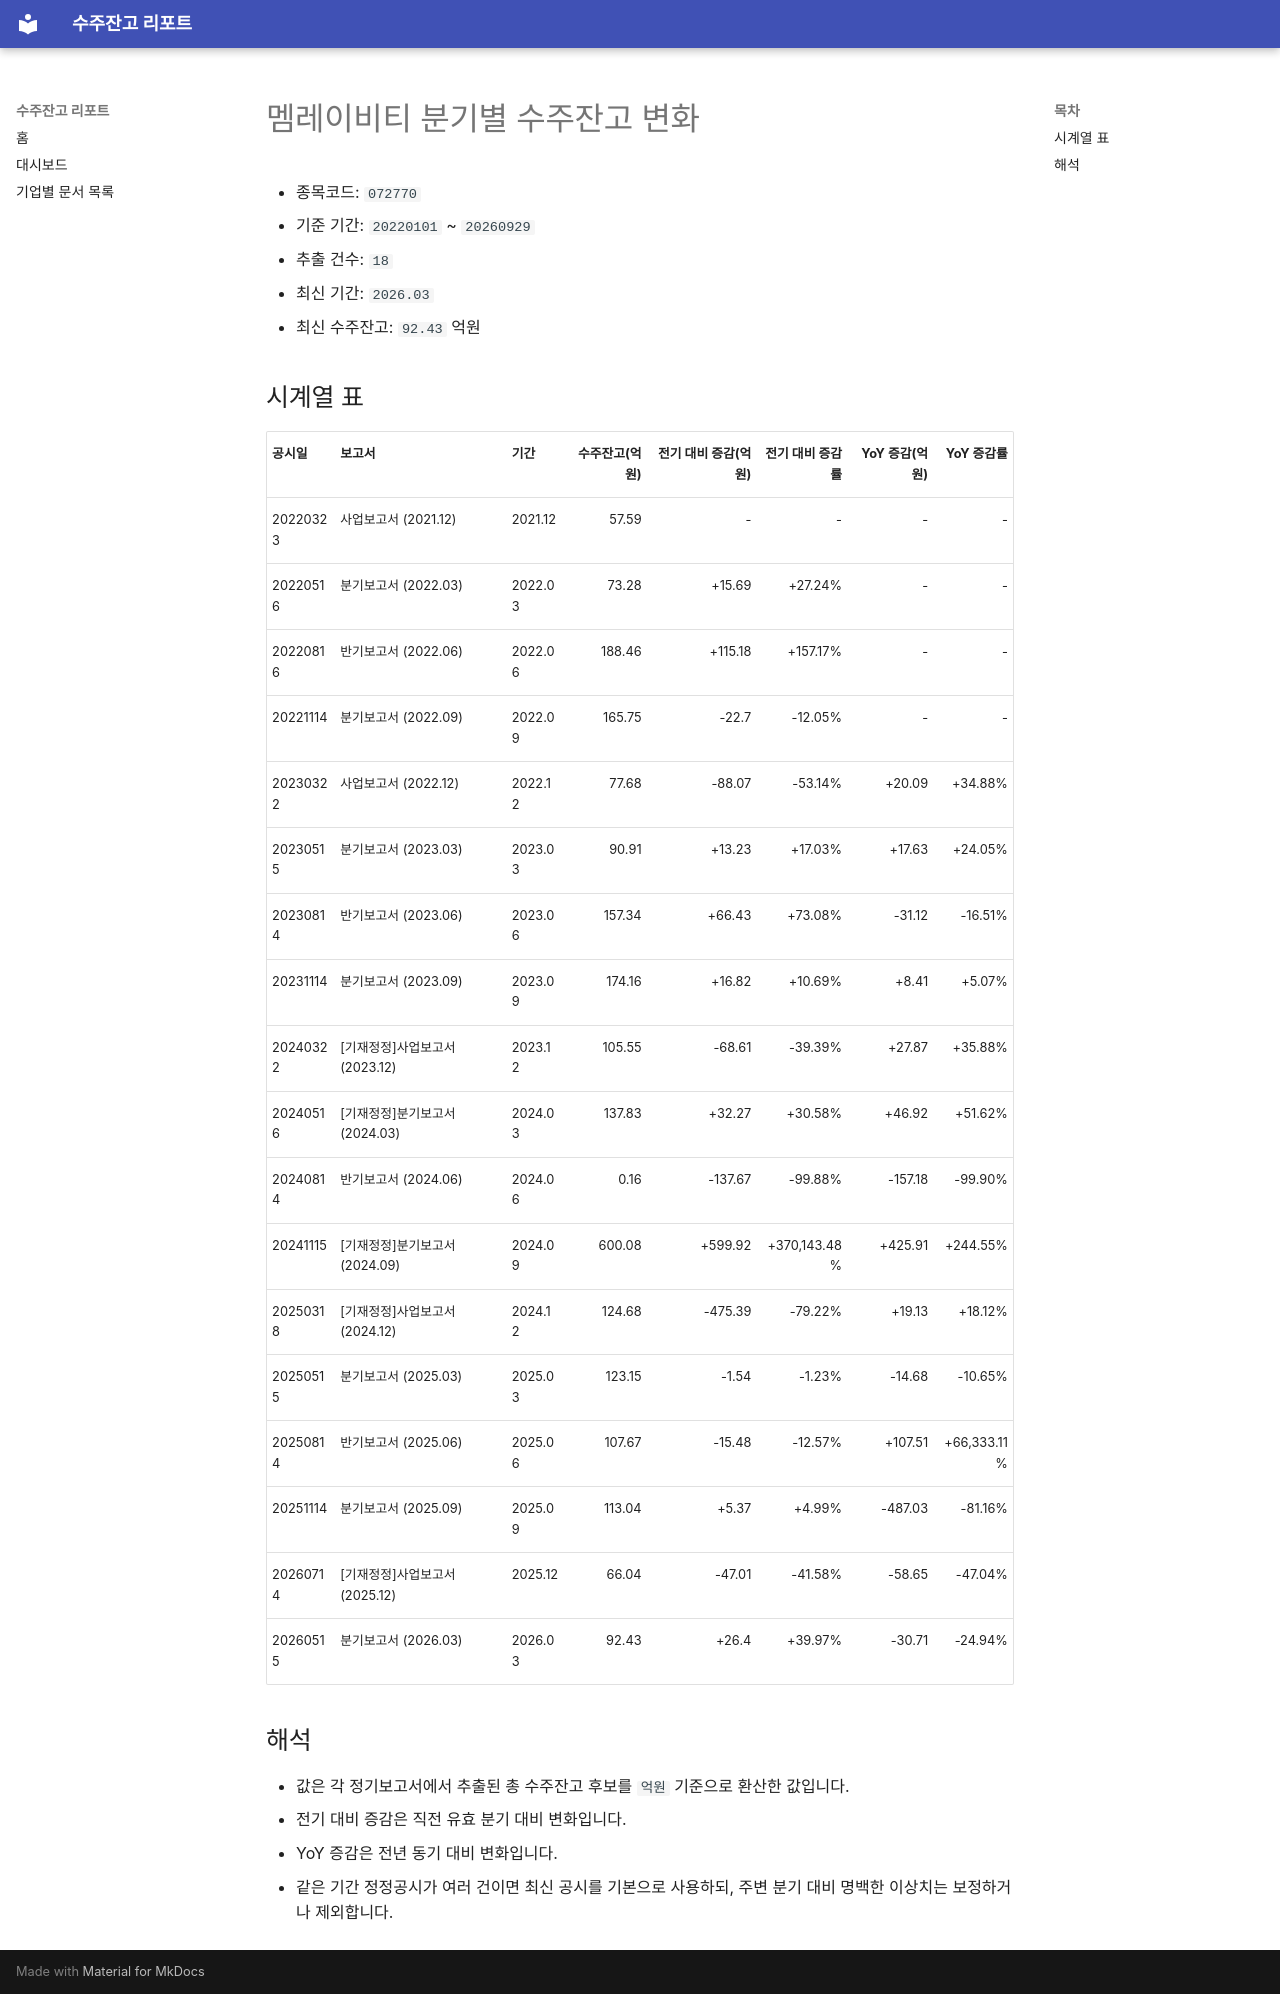

repository: agent-jaden/order-backlog-dashboard · page: companies/멤레이비티_수주잔고(072770)/index.html · generator: mkdocs

# 멤레이비티 분기별 수주잔고 변화

- 종목코드: `072770`
- 기준 기간: `20220101` ~ `20260929`
- 추출 건수: `18`
- 최신 기간: `2026.03`
- 최신 수주잔고: `92.43` 억원

## 시계열 표

| 공시일 | 보고서 | 기간 | 수주잔고(억원) | 전기 대비 증감(억원) | 전기 대비 증감률 | YoY 증감(억원) | YoY 증감률 |
| --- | --- | --- | ---: | ---: | ---: | ---: | ---: |
| 20220323 | 사업보고서 (2021.12) | 2021.12 | 57.59 | - | - | - | - |
| 20220516 | 분기보고서 (2022.03) | 2022.03 | 73.28 | +15.69 | +27.24% | - | - |
| 20220816 | 반기보고서 (2022.06) | 2022.06 | 188.46 | +115.18 | +157.17% | - | - |
| 20221114 | 분기보고서 (2022.09) | 2022.09 | 165.75 | -22.7 | -12.05% | - | - |
| 20230322 | 사업보고서 (2022.12) | 2022.12 | 77.68 | -88.07 | -53.14% | +20.09 | +34.88% |
| 20230515 | 분기보고서 (2023.03) | 2023.03 | 90.91 | +13.23 | +17.03% | +17.63 | +24.05% |
| 20230814 | 반기보고서 (2023.06) | 2023.06 | 157.34 | +66.43 | +73.08% | -31.12 | -16.51% |
| 20231114 | 분기보고서 (2023.09) | 2023.09 | 174.16 | +16.82 | +10.69% | +8.41 | +5.07% |
| 20240322 | [기재정정]사업보고서 (2023.12) | 2023.12 | 105.55 | -68.61 | -39.39% | +27.87 | +35.88% |
| 20240516 | [기재정정]분기보고서 (2024.03) | 2024.03 | 137.83 | +32.27 | +30.58% | +46.92 | +51.62% |
| 20240814 | 반기보고서 (2024.06) | 2024.06 | 0.16 | -137.67 | -99.88% | -157.18 | -99.90% |
| 20241115 | [기재정정]분기보고서 (2024.09) | 2024.09 | 600.08 | +599.92 | +370,143.48% | +425.91 | +244.55% |
| 20250318 | [기재정정]사업보고서 (2024.12) | 2024.12 | 124.68 | -475.39 | -79.22% | +19.13 | +18.12% |
| 20250515 | 분기보고서 (2025.03) | 2025.03 | 123.15 | -1.54 | -1.23% | -14.68 | -10.65% |
| 20250814 | 반기보고서 (2025.06) | 2025.06 | 107.67 | -15.48 | -12.57% | +107.51 | +66,333.11% |
| 20251114 | 분기보고서 (2025.09) | 2025.09 | 113.04 | +5.37 | +4.99% | -487.03 | -81.16% |
| 20260714 | [기재정정]사업보고서 (2025.12) | 2025.12 | 66.04 | -47.01 | -41.58% | -58.65 | -47.04% |
| 20260515 | 분기보고서 (2026.03) | 2026.03 | 92.43 | +26.4 | +39.97% | -30.71 | -24.94% |

## 해석

- 값은 각 정기보고서에서 추출된 총 수주잔고 후보를 `억원` 기준으로 환산한 값입니다.
- 전기 대비 증감은 직전 유효 분기 대비 변화입니다.
- YoY 증감은 전년 동기 대비 변화입니다.
- 같은 기간 정정공시가 여러 건이면 최신 공시를 기본으로 사용하되, 주변 분기 대비 명백한 이상치는 보정하거나 제외합니다.
